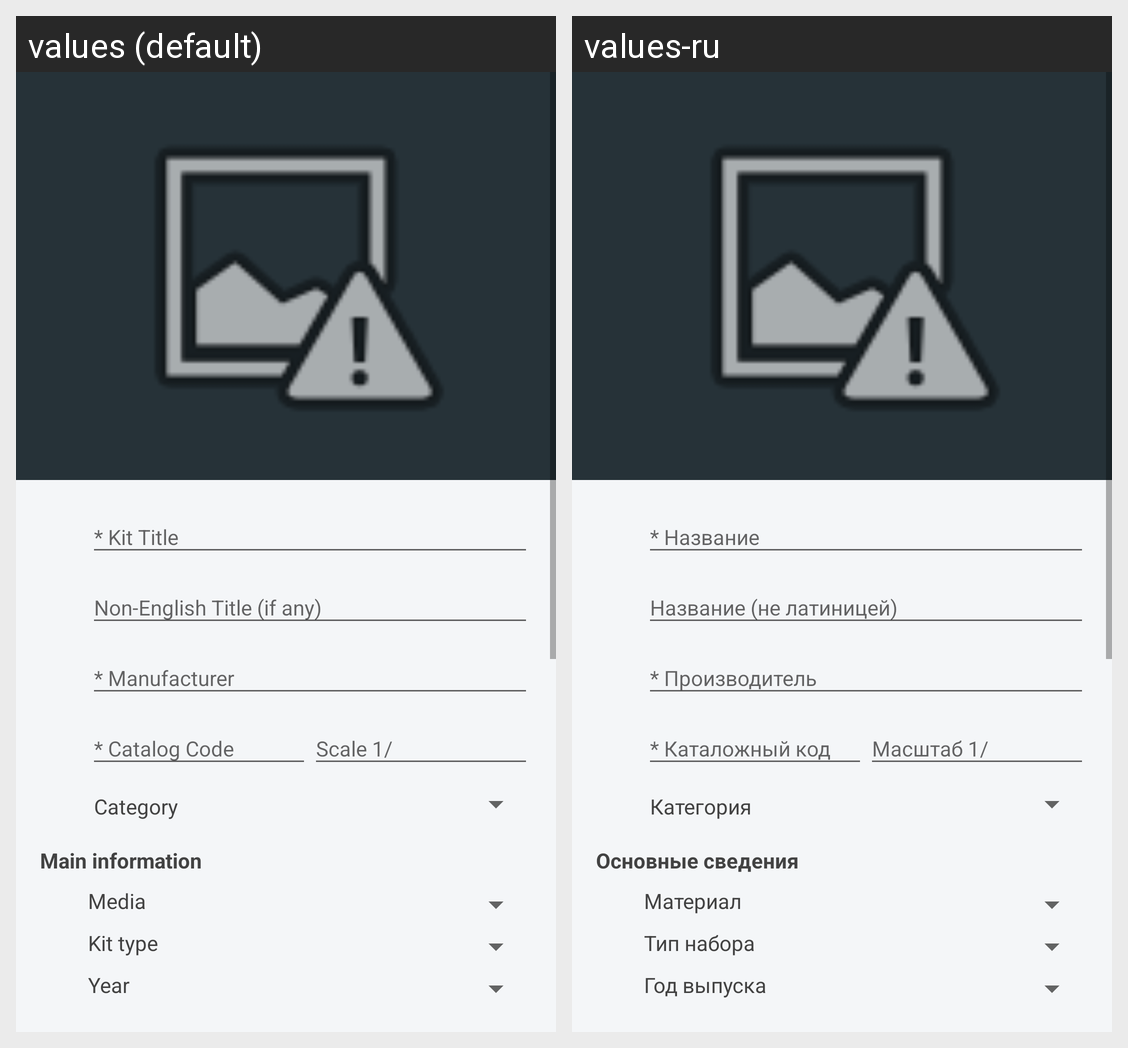

Locale-by-locale string values for the Android screen shown in this grid:
Android screen res/layout/fragment_item_edit.xml rendered under 2 locales, left to right: values (default), values-ru. Device: Nexus 5 (rendered at 1080×1920; each locale shown at half size, 540×960, under a caption strip naming it); theme AppTheme.NoActionBar.
Strings drawn on this screen, with the default value and each locale's value (text and hints the layout hard-codes, and strings that could not be matched under every locale, appear in the picture but are not listed):

Category
  values: Category
  values-ru: Категория

Main_information
  values: Main information
  values-ru: Основные сведения

Media
  values: Media
  values-ru: Материал

kittype
  values: Kit type
  values-ru: Тип набора

year
  values: Year
  values-ru: Год выпуска
